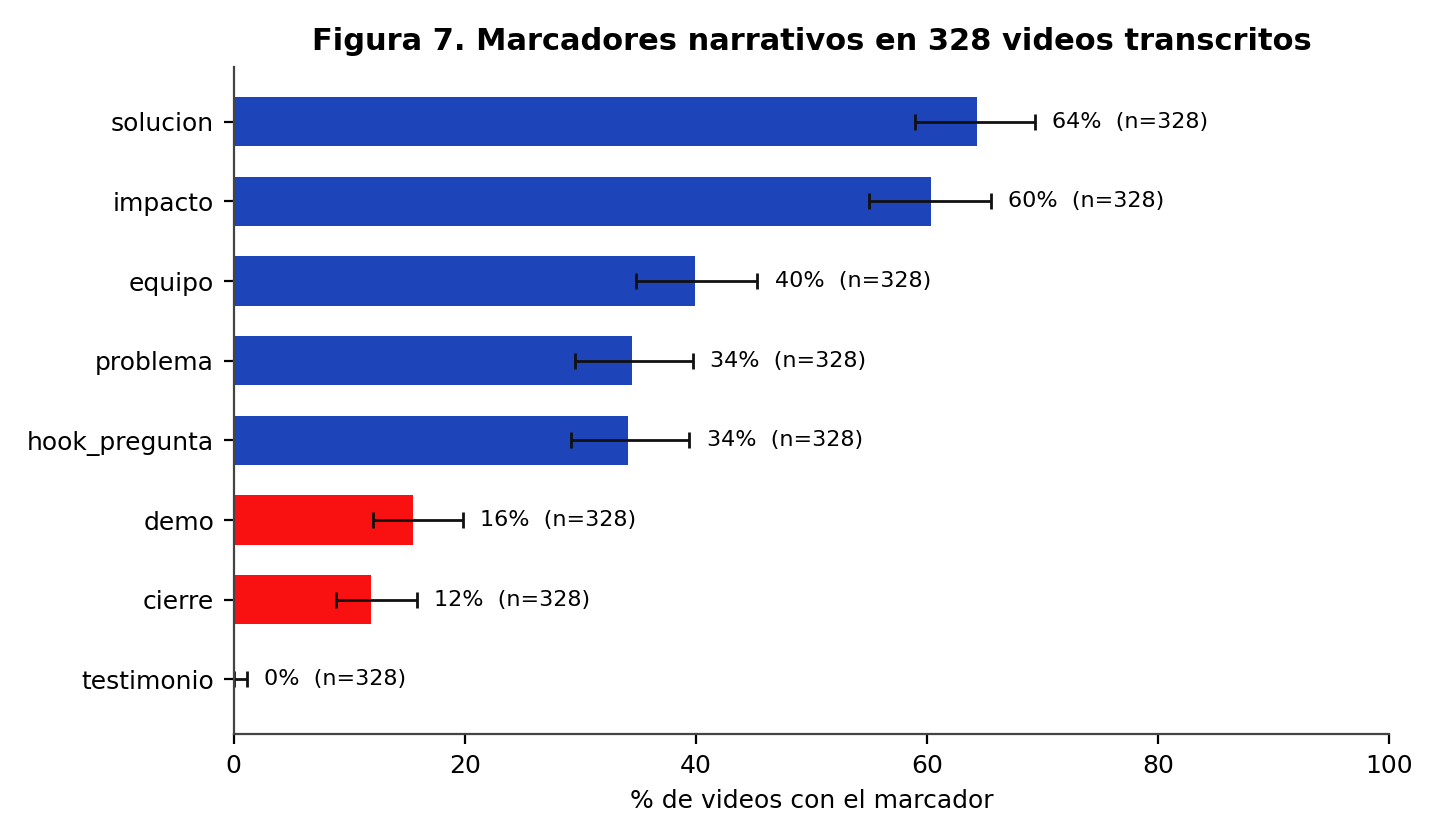

The file beside this chart, header and first rows:
marcador, n, k, pct, lo, hi
testimonio, 328, 0, 0.0, 0.0, 1.158
cierre, 328, 39, 11.89, 8.821, 15.84
demo, 328, 51, 15.55, 12.03, 19.87
hook_pregunta, 328, 112, 34.15, 29.22, 39.44
problema, 328, 113, 34.45, 29.52, 39.75
equipo, 328, 131, 39.94, 34.78, 45.33
impacto, 328, 198, 60.37, 54.98, 65.51
solucion, 328, 211, 64.33, 59.01, 69.32
